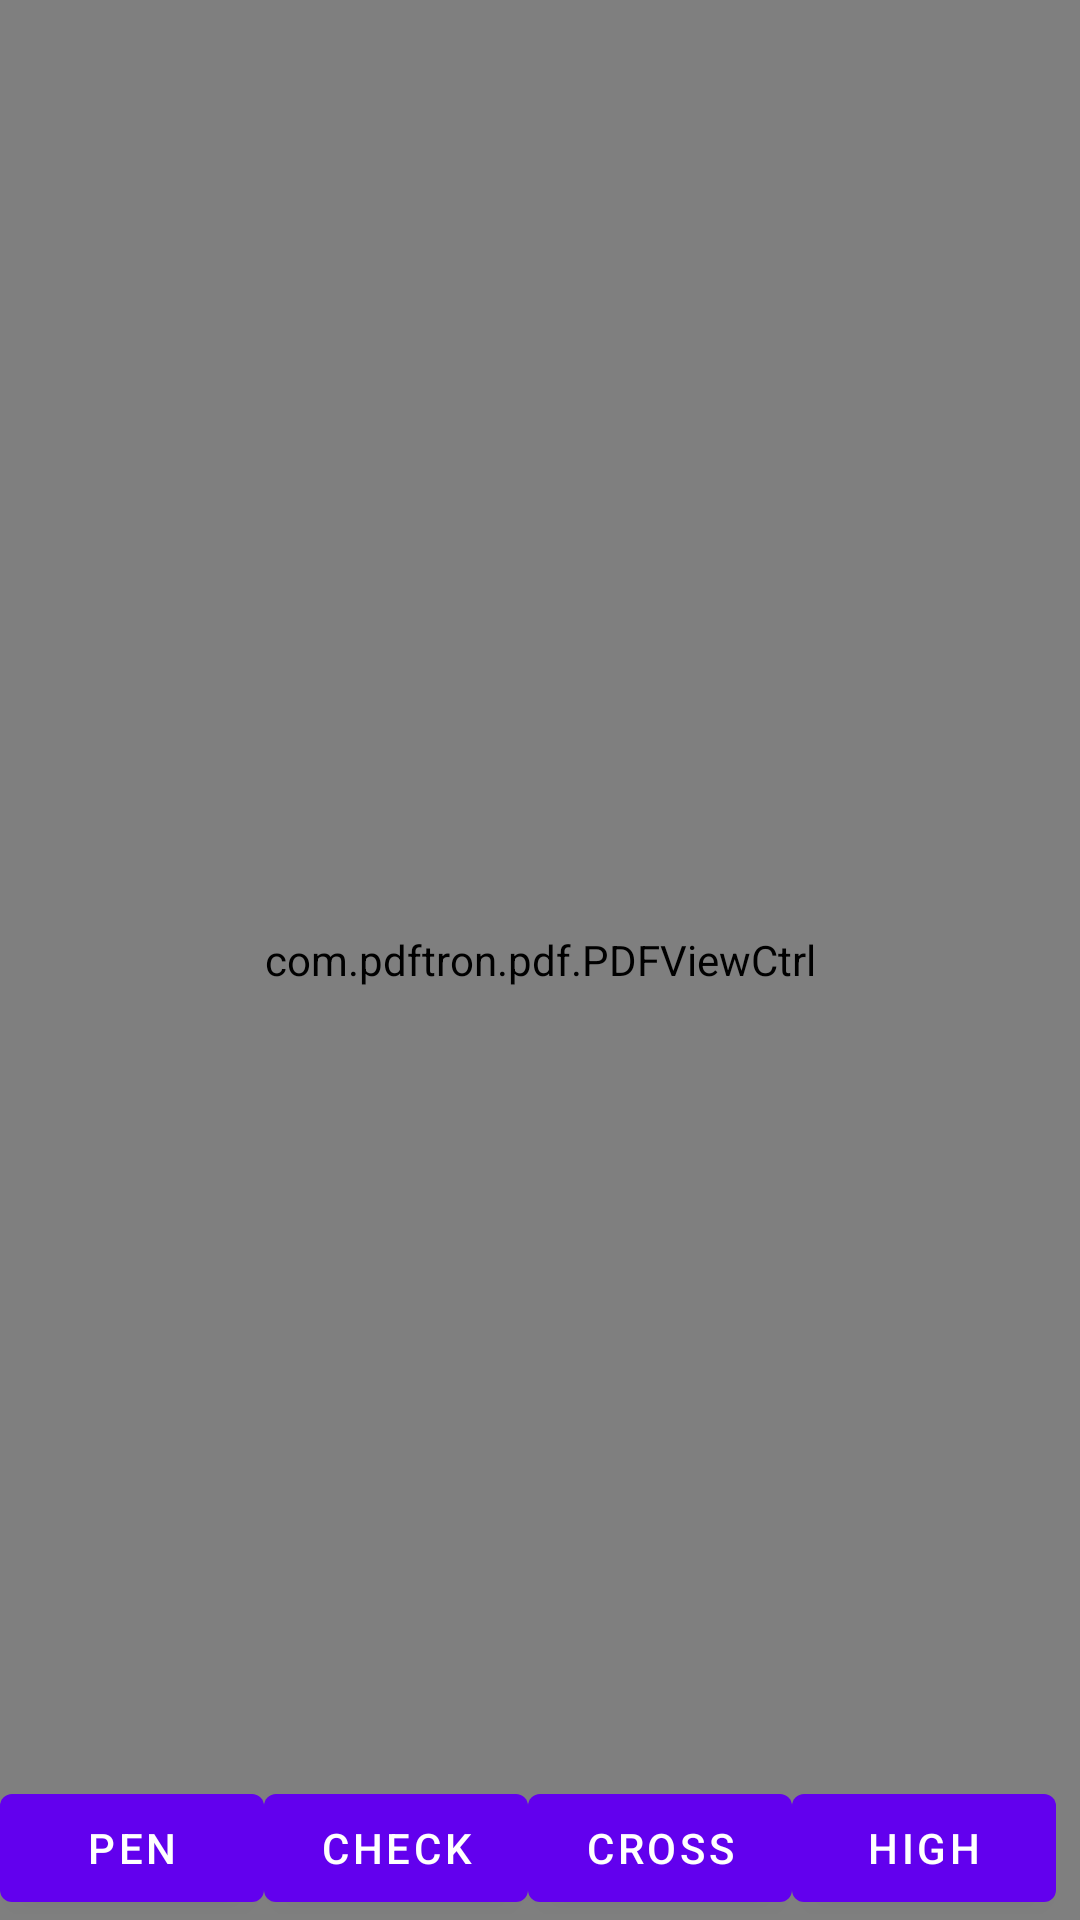

Write the Android layout XML for this screen, with the resource values it uses.
<!-- AndroidManifest.xml: application theme Theme.PDFTronTest -->
<!-- res/layout/content_main.xml -->
<?xml version="1.0" encoding="utf-8"?>
<androidx.constraintlayout.widget.ConstraintLayout xmlns:android="http://schemas.android.com/apk/res/android"
    xmlns:app="http://schemas.android.com/apk/res-auto"
    android:layout_width="match_parent"
    android:layout_height="match_parent"
    app:layout_behavior="@string/appbar_scrolling_view_behavior">

    <com.pdftron.pdf.PDFViewCtrl
        android:id="@+id/pdfviewctrl"
        android:layout_width="match_parent"
        android:layout_height="match_parent"
        android:scrollbars="vertical|horizontal" />

    <Button
        android:id="@+id/btn_pen"
        android:layout_width="wrap_content"
        android:layout_height="wrap_content"
        android:text="Pen"
        app:layout_constraintBottom_toBottomOf="parent"
        app:layout_constraintLeft_toLeftOf="parent" />

    <Button
        android:id="@+id/btn_check"
        android:layout_width="wrap_content"
        android:layout_height="wrap_content"
        android:text="Check"
        app:layout_constraintBottom_toBottomOf="parent"
        app:layout_constraintLeft_toRightOf="@id/btn_pen" />

    <Button
        android:id="@+id/btn_cross"
        android:layout_width="wrap_content"
        android:layout_height="wrap_content"
        android:text="Cross"
        app:layout_constraintBottom_toBottomOf="parent"
        app:layout_constraintLeft_toRightOf="@id/btn_check" />

    <Button
        android:id="@+id/btn_highlighter"
        android:layout_width="wrap_content"
        android:layout_height="wrap_content"
        android:text="High"
        app:layout_constraintBottom_toBottomOf="parent"
        app:layout_constraintLeft_toRightOf="@id/btn_cross" />
</androidx.constraintlayout.widget.ConstraintLayout>
<!-- resources referenced by this layout -->
<resources>
  <style name="Theme.PDFTronTest" parent="Theme.MaterialComponents.DayNight.DarkActionBar">
          
          <item name="colorPrimary">@color/purple_500</item>
          <item name="colorPrimaryVariant">@color/purple_700</item>
          <item name="colorOnPrimary">@color/white</item>
          
          <item name="colorSecondary">@color/teal_200</item>
          <item name="colorSecondaryVariant">@color/teal_700</item>
          <item name="colorOnSecondary">@color/black</item>
          
          <item name="android:statusBarColor" tools:targetApi="l">?attr/colorPrimaryVariant</item>
          
      </style>
  <!-- not gathered from this repository: default colours our renderer supplied (Android Studio template values) -->
  <color name="purple_500">#FF6200EE</color>
  <color name="purple_700">#FF3700B3</color>
  <color name="teal_200">#FF03DAC5</color>
  <color name="teal_700">#FF018786</color>
  <color name="black">#FF000000</color>
  <color name="white">#FFFFFFFF</color>
</resources>
